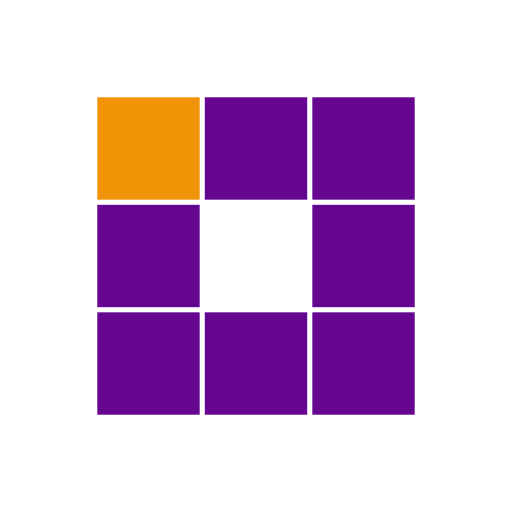
t = 0.00 s
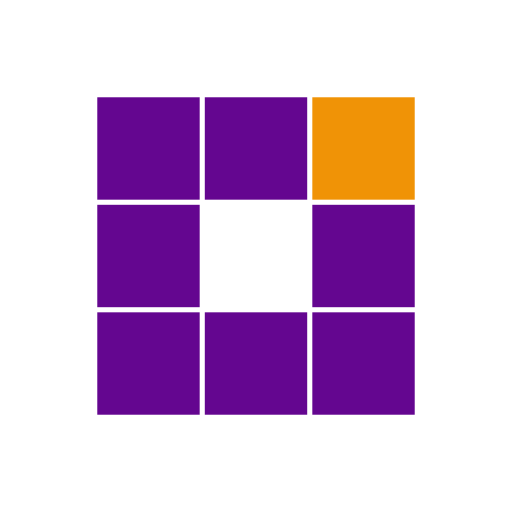
t = 0.31 s
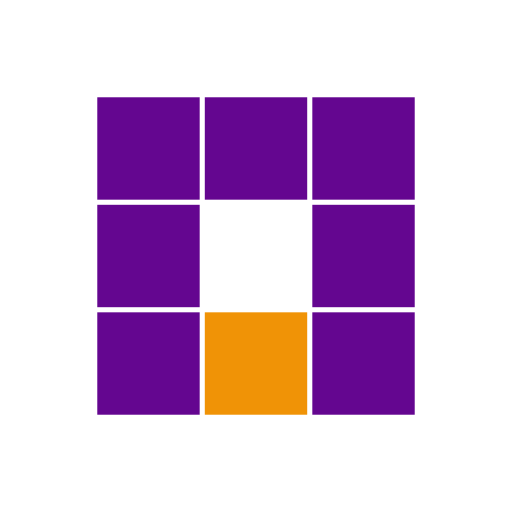
t = 0.63 s
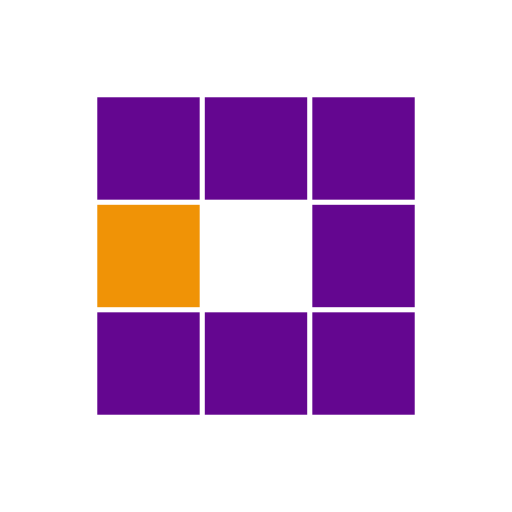
t = 0.94 s
t = 1.25 s: frame unchanged from t = 0.31 s, image omitted
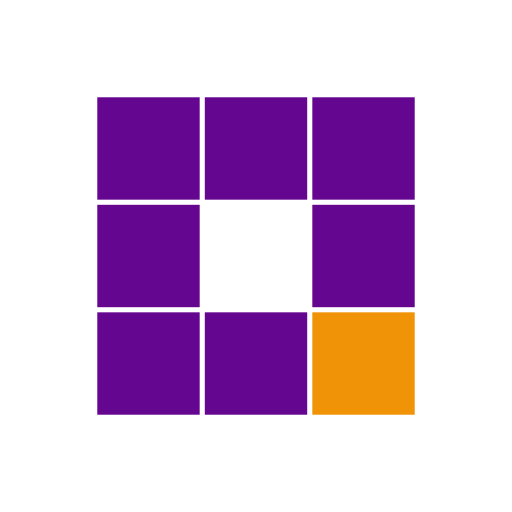
t = 1.53 s

The animated SVG that drew these frames (rendered in a browser with its animation timeline set to each time). Animation: 8 SMIL elements (animate=8); one cycle of 1.88 s, repeats indefinitely.

<?xml version="1.0" encoding="utf-8"?>
<svg xmlns="http://www.w3.org/2000/svg" xmlns:xlink="http://www.w3.org/1999/xlink" style="margin: auto; background: none; display: block; shape-rendering: auto;" width="125px" height="125px" viewBox="0 0 100 100" preserveAspectRatio="xMidYMid">
<rect x="19" y="19" width="20" height="20" fill="#640690">
  <animate attributeName="fill" values="#f09306;#640690;#640690" keyTimes="0;0.125;1" dur="1s" repeatCount="indefinite" begin="0s" calcMode="discrete"></animate>
</rect><rect x="40" y="19" width="20" height="20" fill="#640690">
  <animate attributeName="fill" values="#f09306;#640690;#640690" keyTimes="0;0.125;1" dur="1s" repeatCount="indefinite" begin="0.125s" calcMode="discrete"></animate>
</rect><rect x="61" y="19" width="20" height="20" fill="#640690">
  <animate attributeName="fill" values="#f09306;#640690;#640690" keyTimes="0;0.125;1" dur="1s" repeatCount="indefinite" begin="0.25s" calcMode="discrete"></animate>
</rect><rect x="19" y="40" width="20" height="20" fill="#640690">
  <animate attributeName="fill" values="#f09306;#640690;#640690" keyTimes="0;0.125;1" dur="1s" repeatCount="indefinite" begin="0.875s" calcMode="discrete"></animate>
</rect><rect x="61" y="40" width="20" height="20" fill="#640690">
  <animate attributeName="fill" values="#f09306;#640690;#640690" keyTimes="0;0.125;1" dur="1s" repeatCount="indefinite" begin="0.375s" calcMode="discrete"></animate>
</rect><rect x="19" y="61" width="20" height="20" fill="#640690">
  <animate attributeName="fill" values="#f09306;#640690;#640690" keyTimes="0;0.125;1" dur="1s" repeatCount="indefinite" begin="0.75s" calcMode="discrete"></animate>
</rect><rect x="40" y="61" width="20" height="20" fill="#640690">
  <animate attributeName="fill" values="#f09306;#640690;#640690" keyTimes="0;0.125;1" dur="1s" repeatCount="indefinite" begin="0.625s" calcMode="discrete"></animate>
</rect><rect x="61" y="61" width="20" height="20" fill="#640690">
  <animate attributeName="fill" values="#f09306;#640690;#640690" keyTimes="0;0.125;1" dur="1s" repeatCount="indefinite" begin="0.5s" calcMode="discrete"></animate>
</rect>
<!-- [ldio] generated by https://loading.io/ --></svg>